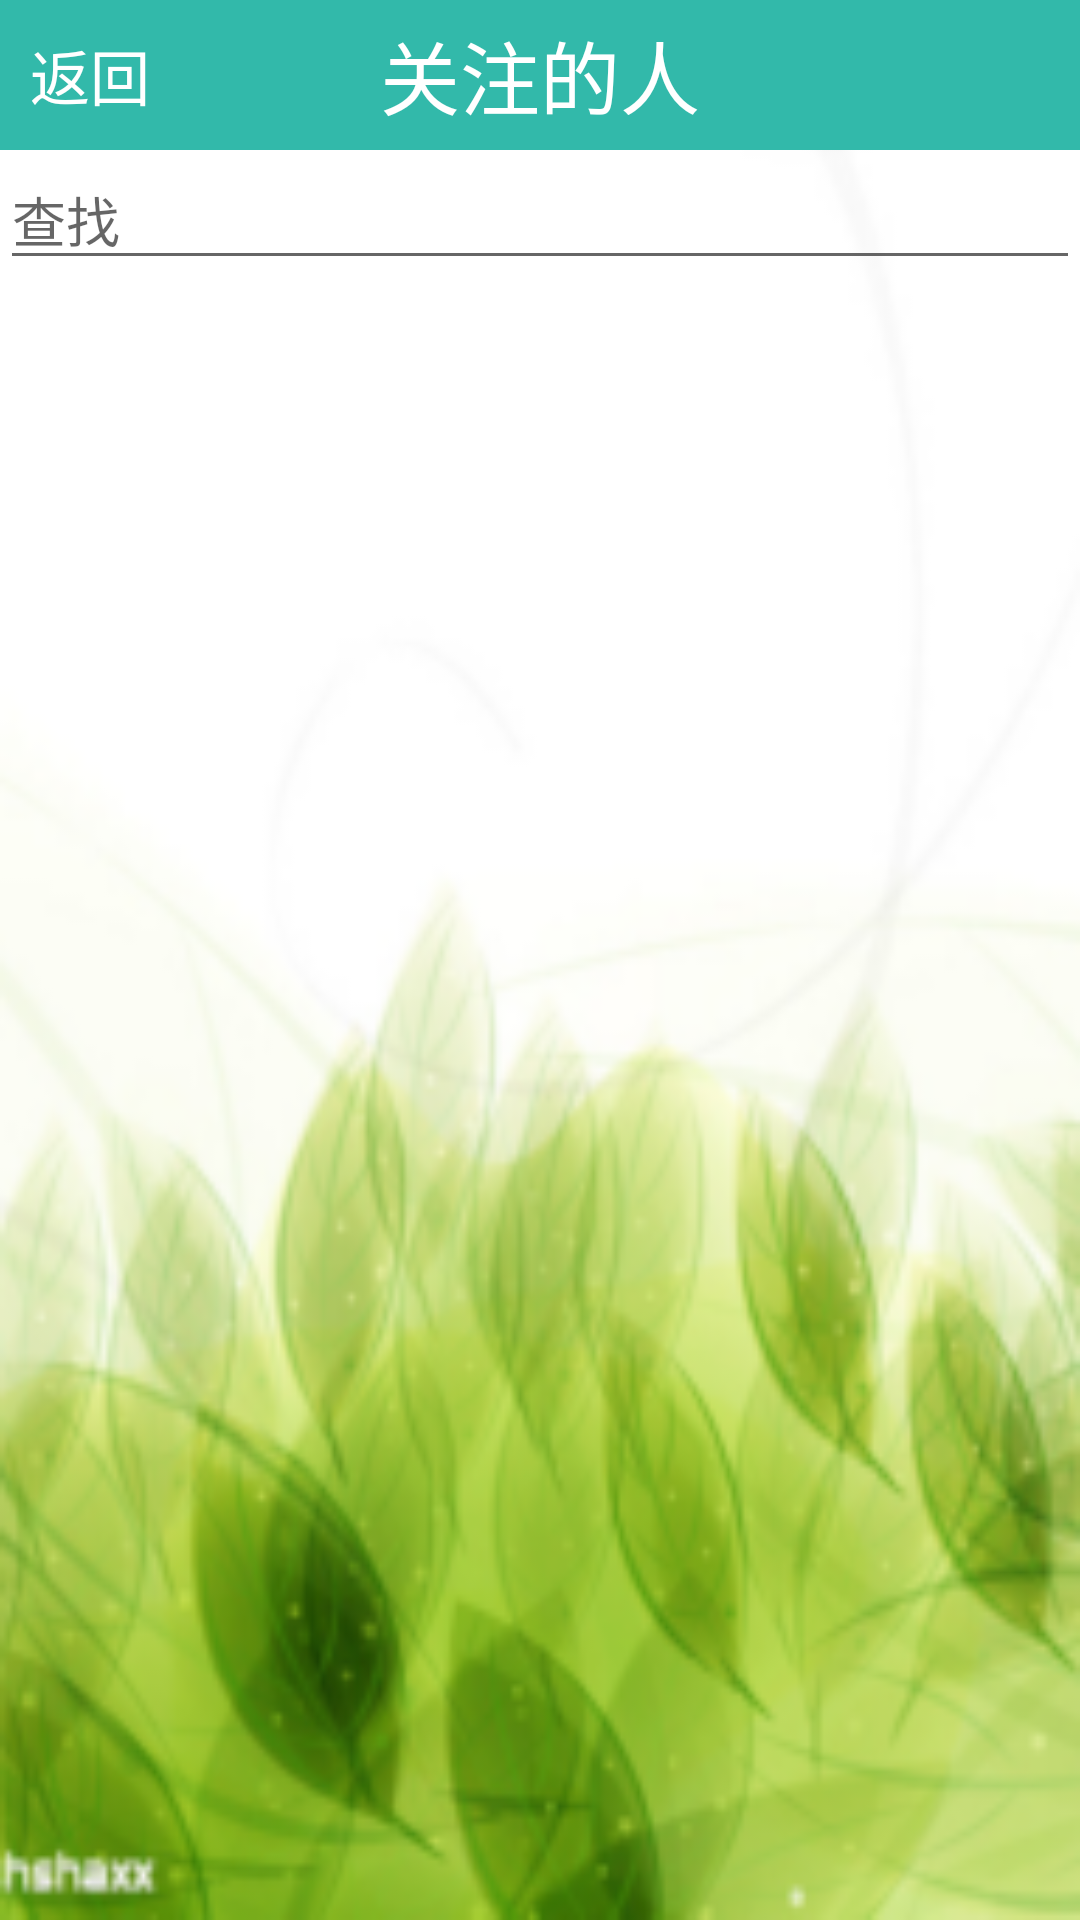

Android layout source for this screen:
<!-- AndroidManifest.xml: application theme AppTheme -->
<!-- res/layout/myself_myattention.xml -->
<?xml version="1.0" encoding="utf-8"?>
<RelativeLayout xmlns:android="http://schemas.android.com/apk/res/android"
    android:layout_width="match_parent"
    android:layout_height="match_parent"
    android:background="@drawable/test_picture">
    <RelativeLayout
        android:id="@+id/myattention_titlelayout"
        android:layout_width="match_parent"
        android:layout_height="50dp"
        android:background="@color/green">
        <TextView 
            android:id="@+id/myattention_back"
            android:layout_width="wrap_content"
            android:layout_height="wrap_content"
            android:text="返回"
            android:textColor="#ffffff"
            android:textSize="20sp"
            android:layout_centerVertical="true"
            android:paddingLeft="10dp"/>
        <TextView 
            android:text="关注的人"
            android:textSize="26.5sp"
            android:textColor="#ffffff"
            android:layout_width="wrap_content"
            android:layout_height="wrap_content"
            android:layout_centerInParent="true"/>
        
    </RelativeLayout>
    <EditText 
        android:id="@+id/myattention_finding_edittext"
        android:layout_width="match_parent"
        android:layout_height="wrap_content"
        android:layout_below="@+id/myattention_titlelayout"
        android:hint="查找"/>
    <ListView

        android:id="@+id/myattention_list"
        android:layout_width="wrap_content"
        android:layout_height="wrap_content"
        android:layout_below="@id/myattention_finding_edittext">
        
    </ListView>

</RelativeLayout>
<!-- resources referenced by this layout -->
<resources>
  <color name="green">#32b9aa</color>
  <!-- drawable test_picture: png bitmap (drawable, 74288 bytes) -->
  <style name="AppTheme" parent="Theme.AppCompat.Light.NoActionBar">
          
          <item name="colorPrimary">@color/colorPrimary</item>
          <item name="colorPrimaryDark">@color/colorPrimaryDark</item>
          <item name="colorAccent">@color/colorAccent</item>
  
      </style>
  <color name="colorPrimary">#3F51B5</color>
  <color name="colorPrimaryDark">#303F9F</color>
  <color name="colorAccent">#FF4081</color>
</resources>
